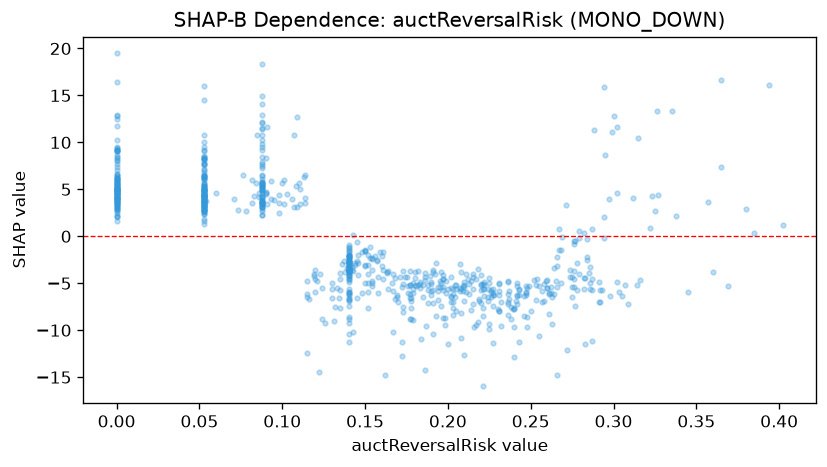

The data file committed next to this chart (first rows):
feature_value, shap_value
0.14, -5.886
0.225, -9.367
0.191, -7.128
0.0, 11.73
0.193, -8.503
0.173, -5.09
0.173, -7.531
0.053, 9.14
0.088, 11.38
0.107, 10.83
0.088, 14.13
0.208, -10.87
0.088, 3.556
0.0, 4.03
0.146, -4.113
0.218, -9.173
0.0, 4.882
0.123, -4.013
0.25, -7.986
0.0, 3.248
0.226, -6.47
0.266, -5.392
0.053, 2.845
0.053, 3.426
0.053, 3.135
0.088, 3.411
0.053, 2.338
0.088, 3.094
0.199, -4.772
0.053, 4.896
0.14, -2.224
0.196, -3.826
0.088, 4.065
0.14, -4.173
0.14, -3.748
0.224, -6.413
0.169, -6.267
0.253, -5.175
0.194, -6.785
0.0, 3.912
0.226, -5.959
0.0, 3.134
0.0, 4.39
0.258, -6.885
0.14, -1.28
0.053, 3.178
0.053, 1.591
0.208, -3.751
0.053, 3.777
0.053, 2.385
0.088, 5.105
0.257, -6.988
0.098, 2.502
0.195, -4.757
0.182, -3.669
0.14, -2.32
0.14, -3.189
0.187, -9.549
0.088, 5.439
0.145, -2.646
... 739 more rows
